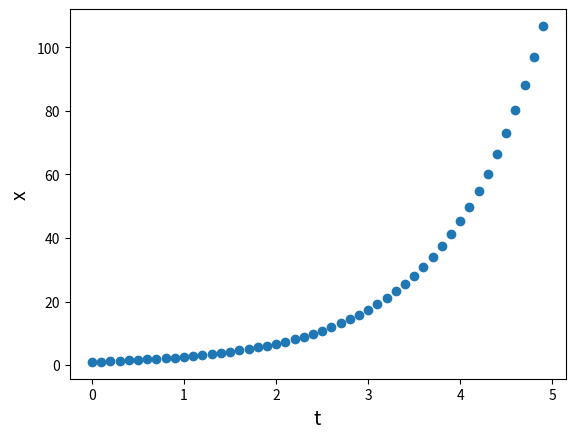

Write the Python code that produced this figure.
import numpy as np
import matplotlib.pyplot as plt


# TASKS (9p)
# 1 Looking at the Euler method above create your own function which takes:
# a (from x' = ax)
# h - step
# T time range
# as an input and plots the solution of a differential equation x' = ax (1p)


# TASK 1


def Euler(a, T, h):
    initial_x = 1

    t = np.arange(0, T, h)  # start stop step
    x = np.zeros(t.shape)
    x[0] = initial_x

    for i in range(t.size - 1):
        x[i + 1] = x[i] + h * (a * x[i])

    plt.plot(t, x, 'o')
    plt.xlabel('t', fontsize=14)
    plt.ylabel('x', fontsize=14)
    plt.show()


try:
    Euler(1, 5, 0.1)

except TypeError as e:
    print(e)

except AttributeError as e:
    print(e)
